Run: headless pygame with SDL's dummy video driver; simulated clock (each Clock.tick advances the game by its frame time, no real sleeping); random seed 0; keys injected as events and as key.get_pressed() state; no mouse input.
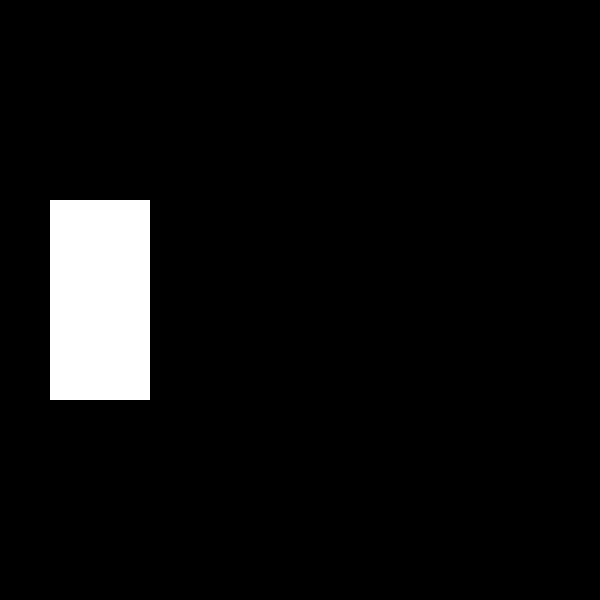
Frame 1 of 4 · flips 1–60 · no input
Frame 2 of 4 · flips 61–180 · tapped SPACE, RETURN · held RIGHT (→), D · screen unchanged from frame 1, image omitted
Frame 3 of 4 · flips 181–300 · held DOWN (↓), S · screen unchanged from frame 2, image omitted
Frame 4 of 4 · flips 301–420 · held LEFT (←), A, UP (↑), W · screen unchanged from frame 3, image omitted

The pygame program that drew these frames:

import pygame  
pygame.init()
screen = pygame.display.set_mode((600, 600))

r = pygame.Rect(50, 200, 100, 200)
pygame.draw.rect(screen, (255, 255, 255), r, 0)

while True:
    for event in pygame.event.get():
        if event.type == pygame.QUIT:
            pygame.quit()
    pygame.display.flip()
